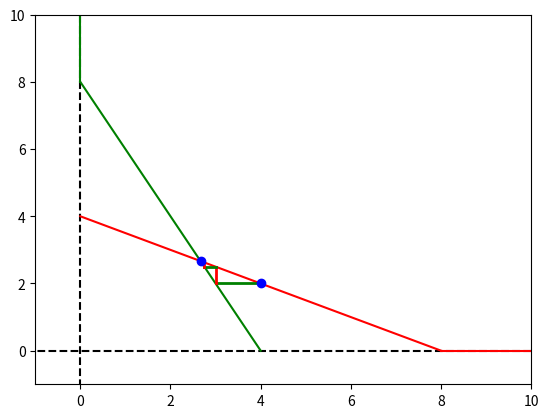

Here is the Python script that generated this plot:
import csv , datetime 
import matplotlib.pyplot as py
def findequ(a , c, n):
    # the first time
    q1 = []
    q2 = []
    q1_original = (a - c) / 2 #此時沒有q2進來市場
    q1.append(q1_original)
    q2_original = (a - q1_original - c)/2 
    q2.append(q2_original)

    for i in range(0, n+1):
        q1_next = (a - q2[i] - c) /2
        q1.append(q1_next)
        q2_next = (a - q1[i+1]-c) /2
        q2.append(q2_next)
    return q1, q2
def printans(q1, q2, n):
    for i in range(0, n+1):
        print("第 %d 次iteration結果為:(%.4f , %.4f , %d)" % (i+1,q1[i],q2[i], i+1) )
def ploteq(q1, q2, a, c, n):
        ub1 = (a - c) /2 *2.5
        ub2 = (a - c) /2* 2.5
        ub = max(ub1,ub2)
        #axes 把圖給畫大
        py.plot([0,0],[ub,-1], "k--")
        py.plot([ub,-1],[0,0], "k--")
        #best response
        py.plot([0,0], [ub, a-c], "g")
        py.plot([0,(a-c)/2],[a-c,0], "g")
        py.plot([ub, a-c],[0,0],"r")
        py.plot([a-c,0],[0, (a-c)/2],"r")
        for i in range(n):
                q1cur = q1[i]
                q2cur = q2[i]
                q1next = q1[i+1]
                q2next = q2[i+1]
                
                py.plot([q1cur, q1next], [q2cur, q2cur],"g" ,linewidth = 2.0)
                py.plot([q1next, q1next], [q2next, q2cur],"r" , linewidth = 2.0)
        q1equ = (a - c)/3
        q2equ = (a - c)/3
        py.plot([q1equ], [q2equ], "ob")
        py.plot([q1[0]],[q2[0]], "ob")

        #axes 補充
        py.axis([-1 , ub, -1, ub])
        py.xlabel = "Q of product1"
        py.ylabel = "q of product2"
        py.show()

a = 10.0 #市場想買的人所能帶給的收益
c = 2.0  #成本
n = 10 #作10次
q1, q2 = findequ(a , c , n)  #想作10次iteration
printans(q1,q2,n)
ploteq(q1, q2, a , c, n)
